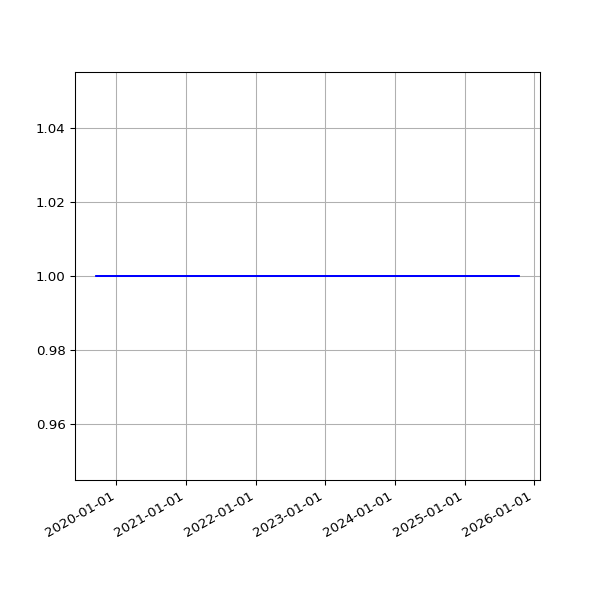

Data behind this chart, as committed beside it:
date, 2.03
2019-09-17 07:28:47 +0100, 1
2019-09-18 07:41:15 +0100, 1
2019-09-19 06:31:50 +0100, 1
2019-09-20 06:53:53 +0100, 1
2019-09-21 07:05:33 +0100, 1
2019-09-23 07:35:39 +0100, 1
2019-09-24 06:05:26 +0100, 1
2019-09-25 06:48:18 +0100, 1
2019-09-26 05:58:13 +0100, 1
2019-09-27 05:59:54 +0100, 1
2019-09-28 05:34:54 +0100, 1
2019-09-29 06:13:51 +0100, 1
2019-09-30 06:26:08 +0100, 1
2019-10-01 06:16:35 +0100, 1
2019-10-02 06:22:22 +0100, 1
2019-10-03 07:08:19 +0100, 1
2019-10-04 06:46:12 +0100, 1
2019-10-05 08:16:40 +0100, 1
2019-10-06 06:29:24 +0100, 1
2019-10-07 06:08:49 +0100, 1
2019-10-08 06:12:38 +0100, 1
2019-10-09 06:58:01 +0100, 1
2019-10-10 07:37:00 +0100, 1
2019-10-11 06:54:54 +0100, 1
2019-10-12 07:38:37 +0100, 1
2019-10-13 06:31:56 +0100, 1
2019-10-14 08:17:59 +0100, 1
2019-10-15 06:32:44 +0100, 1
2019-10-16 06:27:08 +0100, 1
2019-10-17 06:16:04 +0100, 1
2019-10-18 06:25:35 +0100, 1
2019-10-19 06:21:29 +0100, 1
2019-10-20 05:47:08 +0100, 1
2019-10-21 06:14:33 +0100, 1
2019-10-22 16:53:31 +0100, 1
2019-10-23 17:21:53 +0100, 1
2019-10-24 17:26:35 +0100, 1
2019-10-25 18:12:02 +0100, 1
2019-10-26 21:57:51 +0100, 1
2019-10-28 01:00:38 +0000, 1
2019-10-28 17:42:43 +0000, 1
2019-10-29 18:04:47 +0000, 1
2019-10-30 18:25:04 +0000, 1
2019-10-31 18:06:55 +0000, 1
2019-11-01 17:41:08 +0000, 1
2019-11-02 22:04:42 +0000, 1
2019-11-03 23:19:10 +0000, 1
2019-11-04 16:01:46 +0000, 1
2019-11-05 17:19:25 +0000, 1
2019-11-06 16:23:23 +0000, 1
2019-11-07 16:46:51 +0000, 1
2019-11-08 17:07:31 +0000, 1
2019-11-09 21:02:42 +0000, 1
2019-11-10 22:54:59 +0000, 1
2019-11-11 16:27:32 +0000, 1
2019-11-12 17:35:10 +0000, 1
2019-11-13 16:56:25 +0000, 1
2019-11-14 16:58:07 +0000, 1
2019-11-15 17:53:39 +0000, 1
2019-11-16 21:29:05 +0000, 1
... 1,666 more rows
